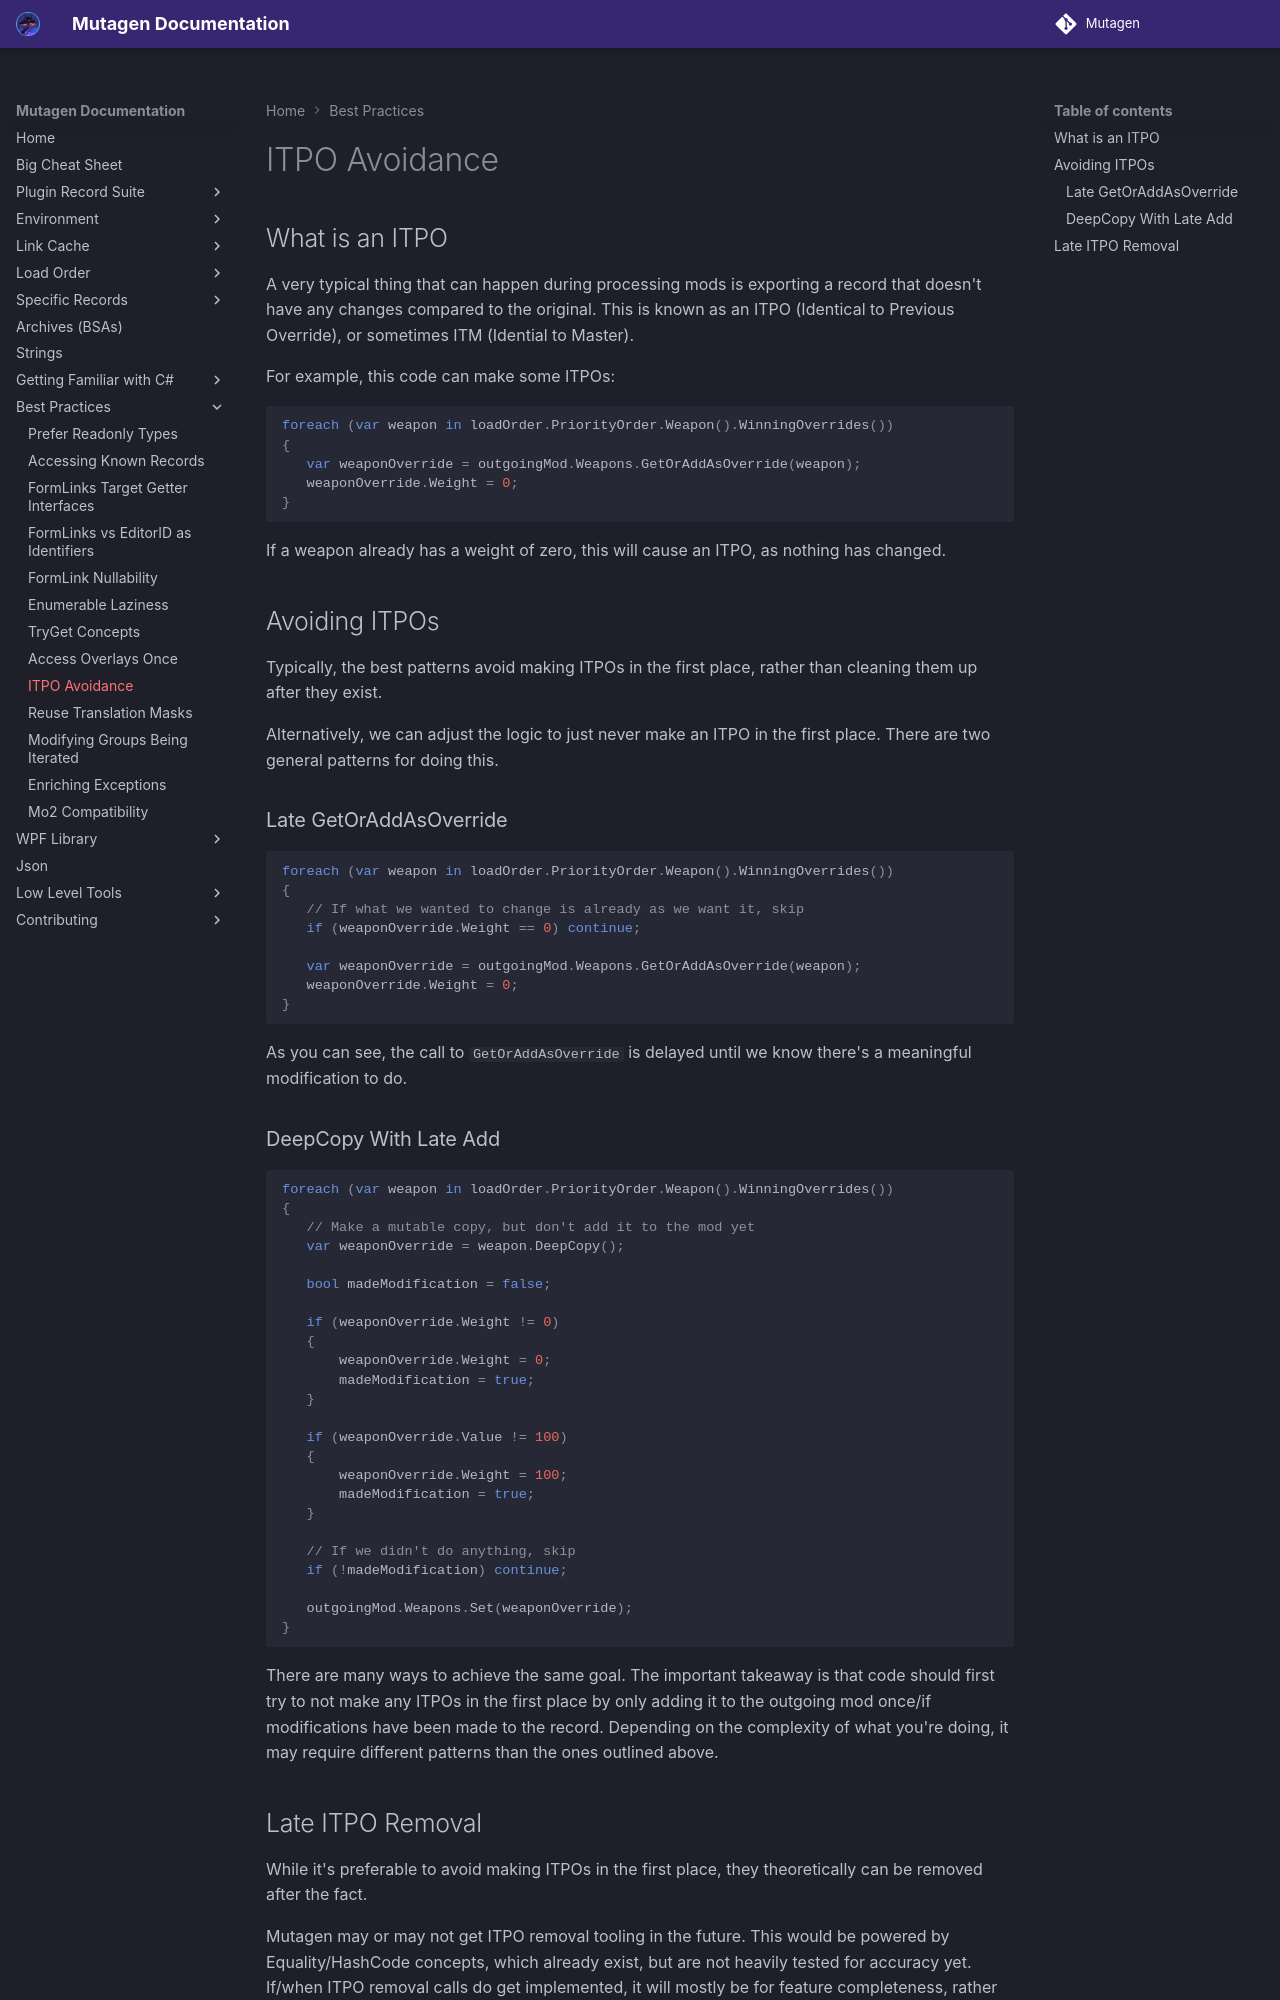

repository: Mutagen-Modding/Mutagen · page: best-practices/ITPO-Avoidance/index.html · generator: mkdocs

# ITPO Avoidance
## What is an ITPO
A very typical thing that can happen during processing mods is exporting a record that doesn't have any changes compared to the original.  This is known as an ITPO (Identical to Previous Override), or sometimes ITM (Idential to Master).

For example, this code can make some ITPOs:
```cs
foreach (var weapon in loadOrder.PriorityOrder.Weapon().WinningOverrides())
{
   var weaponOverride = outgoingMod.Weapons.GetOrAddAsOverride(weapon);
   weaponOverride.Weight = 0;
}
```
If a weapon already has a weight of zero, this will cause an ITPO, as nothing has changed.

## Avoiding ITPOs

Typically, the best patterns avoid making ITPOs in the first place, rather than cleaning them up after they exist.

Alternatively, we can adjust the logic to just never make an ITPO in the first place.  There are two general patterns for doing this.

### Late GetOrAddAsOverride
```cs
foreach (var weapon in loadOrder.PriorityOrder.Weapon().WinningOverrides())
{
   // If what we wanted to change is already as we want it, skip
   if (weaponOverride.Weight == 0) continue;

   var weaponOverride = outgoingMod.Weapons.GetOrAddAsOverride(weapon);
   weaponOverride.Weight = 0;
}
```
As you can see, the call to `GetOrAddAsOverride` is delayed until we know there's a meaningful modification to do.

### DeepCopy With Late Add
```cs
foreach (var weapon in loadOrder.PriorityOrder.Weapon().WinningOverrides())
{
   // Make a mutable copy, but don't add it to the mod yet
   var weaponOverride = weapon.DeepCopy();
   
   bool madeModification = false;

   if (weaponOverride.Weight != 0)
   {
       weaponOverride.Weight = 0;
       madeModification = true;
   }

   if (weaponOverride.Value != 100)
   {
       weaponOverride.Weight = 100;
       madeModification = true;
   }

   // If we didn't do anything, skip
   if (!madeModification) continue;

   outgoingMod.Weapons.Set(weaponOverride);
}
```

There are many ways to achieve the same goal.  The important takeaway is that code should first try to not make any ITPOs in the first place by only adding it to the outgoing mod once/if modifications have been made to the record.  Depending on the complexity of what you're doing, it may require different patterns than the ones outlined above.
